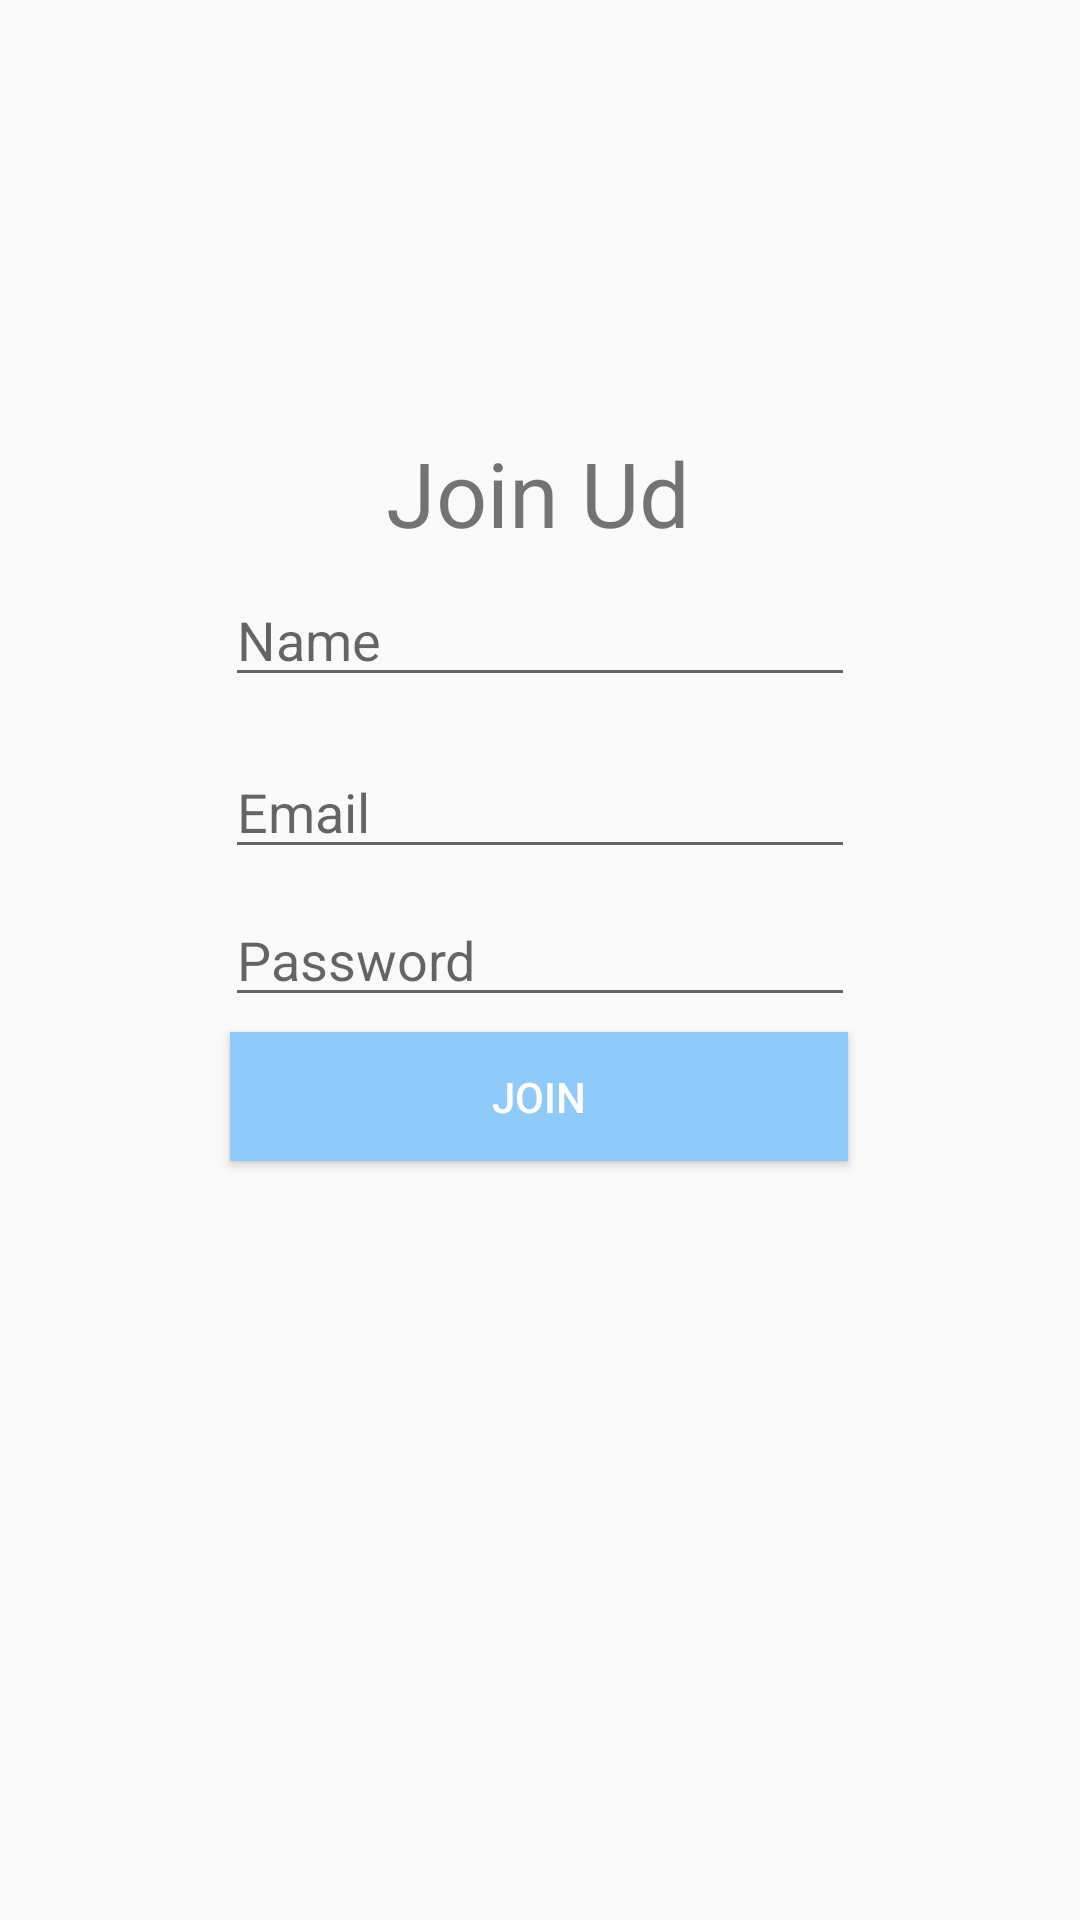

Produce the Android XML layout that renders to this screen, including the resource entries it uses.
<!-- AndroidManifest.xml: application theme Theme.Taskmaster -->
<!-- res/layout/activity_join.xml -->
<?xml version="1.0" encoding="utf-8"?>
<androidx.constraintlayout.widget.ConstraintLayout xmlns:android="http://schemas.android.com/apk/res/android"
    xmlns:app="http://schemas.android.com/apk/res-auto"
    xmlns:tools="http://schemas.android.com/tools"
    android:layout_width="match_parent"
    android:layout_height="match_parent"
    tools:context=".JoinActivity">

    <TextView
        android:id="@+id/textView"
        android:layout_width="wrap_content"
        android:layout_height="wrap_content"
        android:layout_marginTop="144dp"
        android:text="Join Ud"
        android:textSize="30sp"
        app:layout_constraintEnd_toEndOf="parent"
        app:layout_constraintHorizontal_bias="0.498"
        app:layout_constraintStart_toStartOf="parent"
        app:layout_constraintTop_toTopOf="parent" />

    <EditText
        android:id="@+id/txtPassword"
        android:layout_width="wrap_content"
        android:layout_height="wrap_content"
        android:layout_marginTop="8dp"
        android:ems="10"
        android:hint="Password"
        android:inputType="textPassword"
        app:layout_constraintEnd_toEndOf="parent"
        app:layout_constraintStart_toStartOf="parent"
        app:layout_constraintTop_toBottomOf="@+id/txtEmail" />

    <Button
        android:id="@+id/button3"
        android:layout_width="206dp"
        android:layout_height="43dp"
        android:layout_marginBottom="244dp"
        android:background="#90caf9"
        android:onClick="onPressJoinPressed"
        android:text="Join"
        android:textColor="#FFFFFF"
        app:layout_constraintBottom_toBottomOf="parent"
        app:layout_constraintEnd_toEndOf="parent"
        app:layout_constraintHorizontal_bias="0.498"
        app:layout_constraintStart_toStartOf="parent"
        app:layout_constraintTop_toBottomOf="@+id/txtPassword"
        app:layout_constraintVertical_bias="0.363" />

    <EditText
        android:id="@+id/txtEmail"
        android:layout_width="wrap_content"
        android:layout_height="wrap_content"
        android:layout_marginTop="64dp"
        android:ems="10"
        android:hint="Email"
        android:inputType="textEmailAddress"
        app:layout_constraintEnd_toEndOf="parent"
        app:layout_constraintStart_toStartOf="parent"
        app:layout_constraintTop_toBottomOf="@+id/textView" />

    <EditText
        android:id="@+id/txtName"
        android:layout_width="wrap_content"
        android:layout_height="wrap_content"
        android:ems="10"
        android:hint="Name"
        android:inputType="textPersonName"
        app:layout_constraintBottom_toTopOf="@+id/txtEmail"
        app:layout_constraintEnd_toEndOf="parent"
        app:layout_constraintStart_toStartOf="parent"
        app:layout_constraintTop_toBottomOf="@+id/textView"
        app:layout_constraintVertical_bias="0.298" />


</androidx.constraintlayout.widget.ConstraintLayout>
<!-- resources referenced by this layout -->
<resources>
  <style name="Theme.Taskmaster" parent="Theme.AppCompat.Light.DarkActionBar">
          
          <item name="colorPrimary">@color/purple_500</item>
          <item name="colorPrimaryDark">@color/purple_700</item>
          <item name="colorAccent">@color/teal_200</item>
          
      </style>
  <!-- not gathered from this repository: default colours our renderer supplied (Android Studio template values) -->
  <color name="purple_500">#FF6200EE</color>
  <color name="purple_700">#FF3700B3</color>
  <color name="teal_200">#FF03DAC5</color>
</resources>
